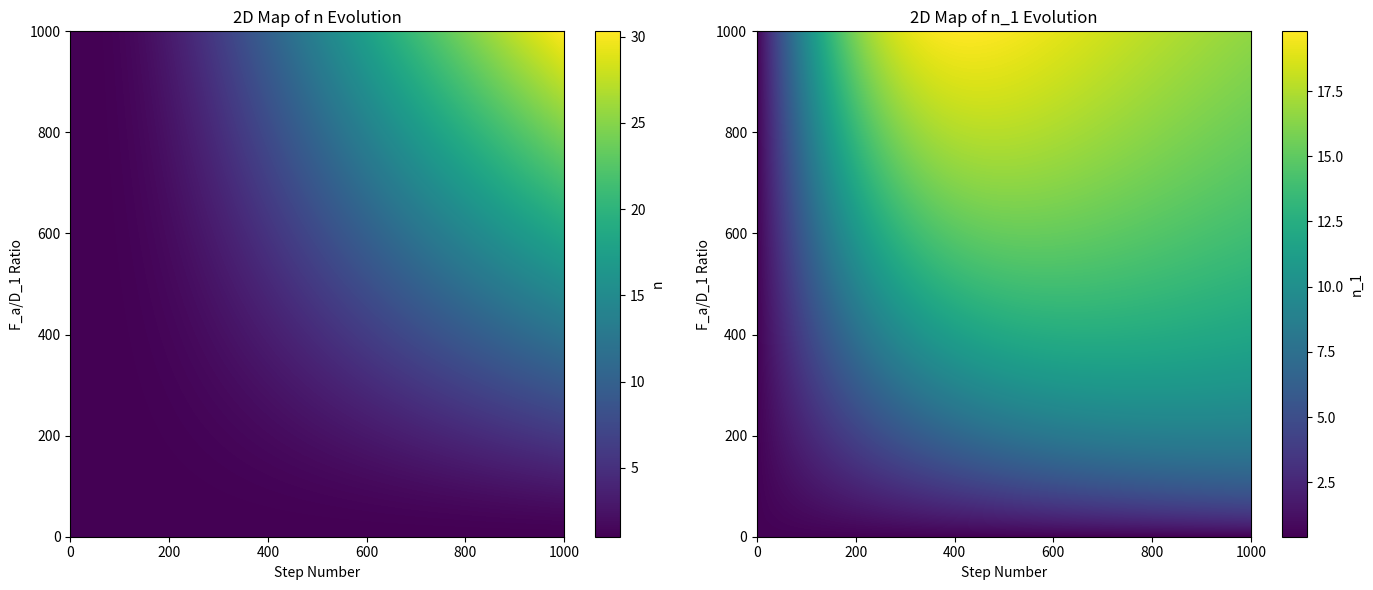

The script that saved this image:
import numpy as np
import matplotlib.pyplot as plt

# Parameters
steps = 1000  # Number of time steps
n = 10  # Initial value of n
n_1 = 1  # Initial value of n_1
F_d = 0  # Constant value of F_d
alpha = 0  # Constant value of alpha
dt = 0.01  # Time step
ratio_min = 0  # Minimum F_a/D_1 ratio
ratio_max = 1000  # Maximum F_a/D_1 ratio
num_ratios = 500  # Number of ratios to sweep

# Generate a range of F_a/D_1 ratios
ratios = np.linspace(ratio_min, ratio_max, num_ratios)

# Initialize arrays to store the results
n_map = np.zeros((num_ratios, steps))
n1_map = np.zeros((num_ratios, steps))

# Loop through each F_a/D_1 ratio
for r_index, ratio in enumerate(ratios):
    F_a = ratio  # F_a is now defined as the ratio * D_1
    D_1 = 1.0  # Set D_1 to 1 for simplicity
    
    # Reset initial conditions for each ratio
    n = 1.0
    n_1 = 0.5
    
    # Compute initial accelerations (forces)
    def acceleration_n1(n, n_1):
        return F_a - F_d - 2 * D_1 * n_1**2 - D_1 * n_1 * n - alpha * F_a * n

    def acceleration_n(n_1):
        return D_1 * n_1**2 + alpha * F_a * n_1

    a_n1 = acceleration_n1(n, n_1)
    a_n = acceleration_n(n_1)

    # Simulate the loop using Velocity Verlet
    for i in range(steps):
        # Update positions
        n_1 += 0.5 * a_n1 * dt**2
        n += 0.5 * a_n * dt**2
        
        # Compute new accelerations based on updated positions
        new_a_n1 = acceleration_n1(n, n_1)
        new_a_n = acceleration_n(n_1)
        
        # Update positions using the new accelerations
        n_1 += 0.5 * new_a_n1 * dt**2
        n += 0.5 * new_a_n * dt**2
        
        # Update velocities (derivatives)
        dn_1 = 0.5 * (a_n1 + new_a_n1) * dt
        dn = 0.5 * (a_n + new_a_n) * dt
        
        # Store results
        n_map[r_index, i] = n
        n1_map[r_index, i] = n_1
        
        # Update accelerations for the next step
        a_n1 = new_a_n1
        a_n = new_a_n

# Plotting the 2D maps
plt.figure(figsize=(14, 6))

# Plot for n
plt.subplot(1, 2, 1)
plt.imshow(n_map, aspect='auto', extent=[0, steps, ratio_min, ratio_max], origin='lower')
plt.colorbar(label='n')
plt.title('2D Map of n Evolution')
plt.xlabel('Step Number')
plt.ylabel('F_a/D_1 Ratio')

# Plot for n_1
plt.subplot(1, 2, 2)
plt.imshow(n1_map, aspect='auto', extent=[0, steps, ratio_min, ratio_max], origin='lower')
plt.colorbar(label='n_1')
plt.title('2D Map of n_1 Evolution')
plt.xlabel('Step Number')
plt.ylabel('F_a/D_1 Ratio')

plt.tight_layout()
plt.show()
